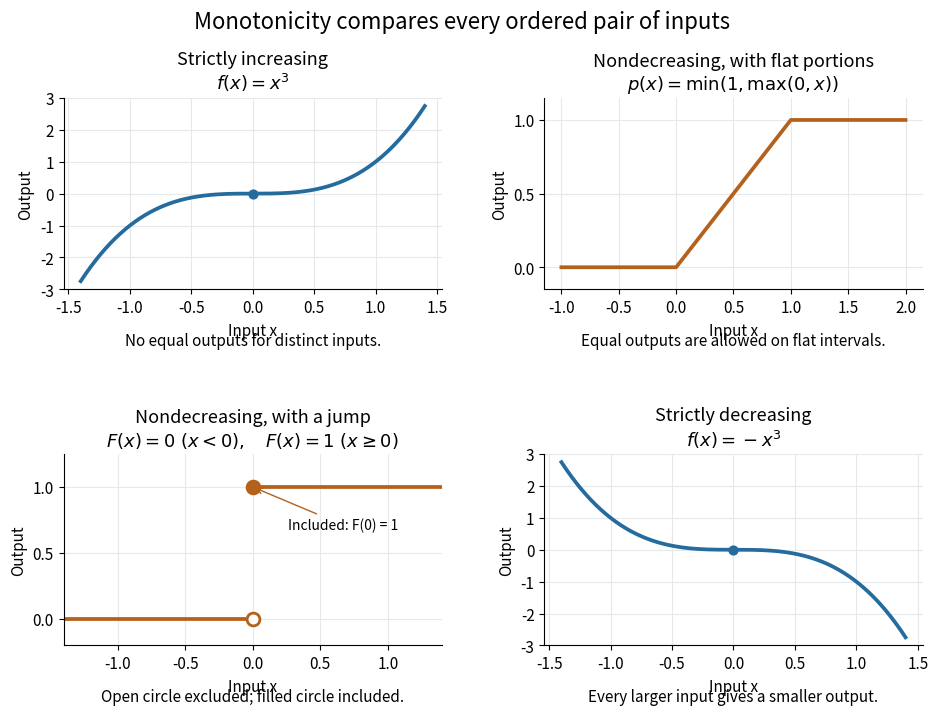

Reproduce this figure in Python. (Note: this script raises an exception after producing the figure.)
"""Compare four monotonicity examples; write an opaque PNG to cwd.

Uses the repository's Python 3.14, NumPy, and Matplotlib environment.
"""

from pathlib import Path

import matplotlib.pyplot as plt
import numpy as np


def main():
    x = np.linspace(-1.4, 1.4, 701)
    plateau_x = np.linspace(-1, 2, 601)
    plateau = np.clip(plateau_x, 0, 1)
    step = (x >= 0).astype(float)
    assert np.all(np.diff(x**3) > 0)
    assert np.all(np.diff(-x**3) < 0)
    assert np.all(np.diff(plateau) >= 0) and np.any(np.diff(plateau) == 0)
    assert np.all(np.diff(step) >= 0)
    assert np.array_equal(np.clip([-1, 0, 0.5, 1, 2], 0, 1), [0, 0, 0.5, 1, 1])

    plt.rcParams.update({"font.size": 11, "axes.titlesize": 13})
    fig, axes = plt.subplots(2, 2, figsize=(9.6, 7.4), dpi=120, facecolor="white")
    blue, orange = "#246b9e", "#b4611c"
    axes[0, 0].plot(x, x**3, color=blue, lw=2.7)
    axes[0, 0].scatter([0], [0], color=blue, s=40, zorder=4)
    axes[0, 0].set(title="Strictly increasing\n" + r"$f(x)=x^3$", ylim=(-3, 3))
    axes[0, 1].plot(plateau_x, plateau, color=orange, lw=2.7)
    axes[0, 1].set(title="Nondecreasing, with flat portions\n" + r"$p(x)=\min(1,\max(0,x))$",
                   ylim=(-0.15, 1.15), yticks=[0, 0.5, 1])
    ax = axes[1, 0]
    ax.plot([-1.4, 0], [0, 0], color=orange, lw=2.7)
    ax.plot([0, 1.4], [1, 1], color=orange, lw=2.7)
    ax.scatter([0], [0], s=85, facecolors="white", edgecolors=orange, linewidths=2, zorder=5)
    ax.scatter([0], [1], s=85, facecolors=orange, edgecolors=orange, linewidths=2, zorder=5)
    ax.set(title="Nondecreasing, with a jump\n" + r"$F(x)=0\ (x<0),\quad F(x)=1\ (x\geq0)$",
           ylim=(-0.2, 1.25), yticks=[0, 0.5, 1], xlim=(-1.4, 1.4))
    ax.annotate("Included: F(0) = 1", xy=(0, 1), xytext=(0.26, 0.68),
                arrowprops={"arrowstyle": "->", "color": orange}, fontsize=10)
    axes[1, 1].plot(x, -x**3, color=blue, lw=2.7)
    axes[1, 1].scatter([0], [0], color=blue, s=40, zorder=4)
    axes[1, 1].set(title="Strictly decreasing\n" + r"$f(x)=-x^3$", ylim=(-3, 3))
    notes = ["No equal outputs for distinct inputs.",
             "Equal outputs are allowed on flat intervals.",
             "Open circle excluded; filled circle included.",
             "Every larger input gives a smaller output."]
    for ax, note in zip(axes.flat, notes):
        ax.set(xlabel="Input x", ylabel="Output")
        ax.grid(color="#e5e9eb", zorder=0)
        ax.spines[["top", "right"]].set_visible(False)
        ax.text(0.5, -0.29, note, transform=ax.transAxes, ha="center", fontsize=11)
    fig.suptitle("Monotonicity compares every ordered pair of inputs", fontsize=16, y=0.98)
    fig.subplots_adjust(left=0.085, right=0.98, top=0.86, bottom=0.12, hspace=0.86, wspace=0.27)
    fig.savefig(Path.cwd() / Path(__file__).with_suffix(".png").name,
                facecolor="white", transparent=False)
    plt.close(fig)
    print("Checks passed: strict cubic signs, weak plateau and step ordering, plateau values.")


if __name__ == "__main__":
    main()
